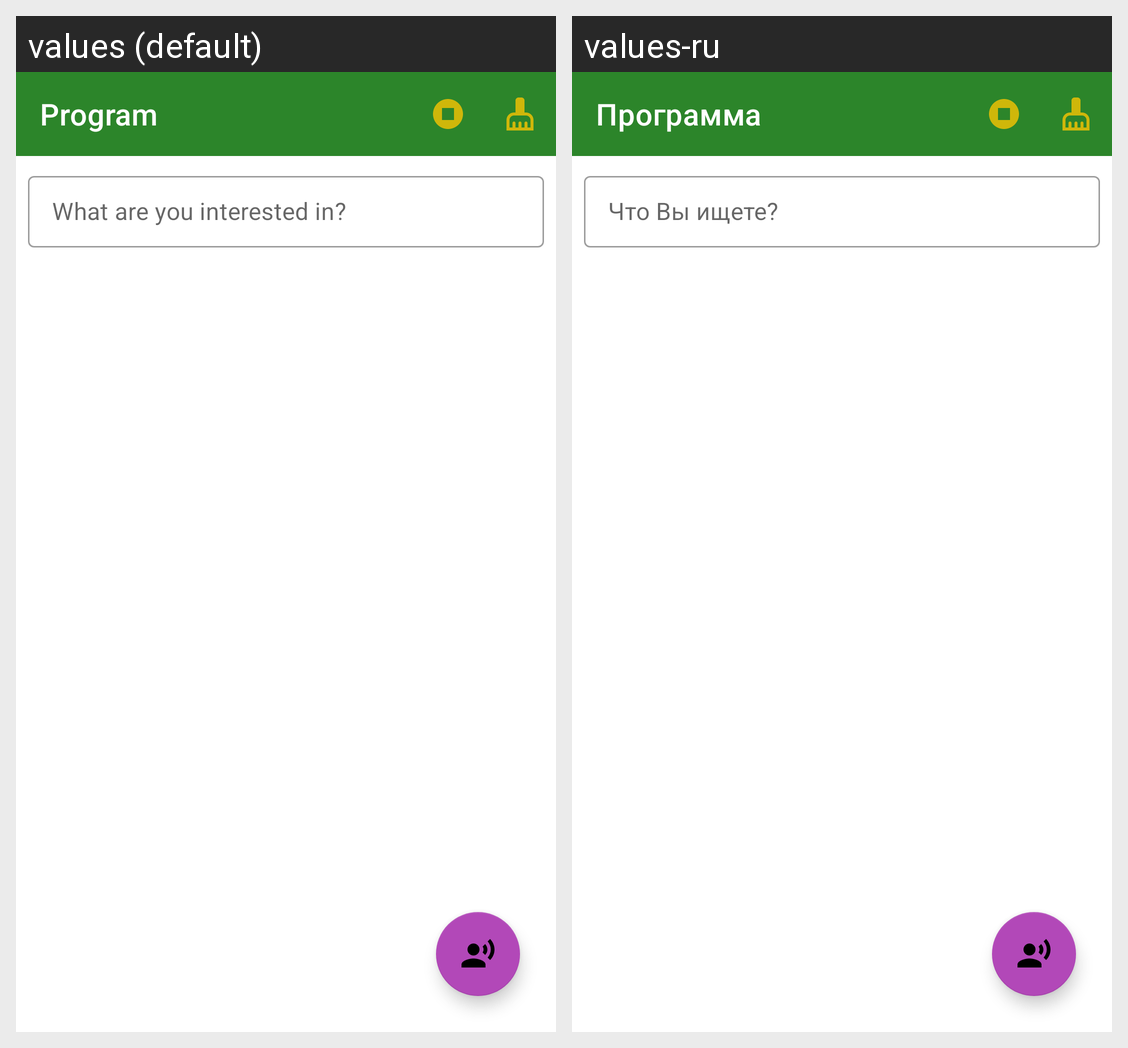

For this localized Android screen grid, give each drawn string resource with its value in every locale shown.
Android screen res/layout/activity_main.xml rendered under 2 locales, left to right: values (default), values-ru. Device: Nexus 5 (rendered at 1080×1920; each locale shown at half size, 540×960, under a caption strip naming it); theme Theme.Neto1.
Strings drawn on this screen, with the default value and each locale's value (text and hints the layout hard-codes, and strings that could not be matched under every locale, appear in the picture but are not listed):

app_name
  values: Program
  values-ru: Программа

request_hint
  values: What are you interested in?
  values-ru: Что Вы ищете?
